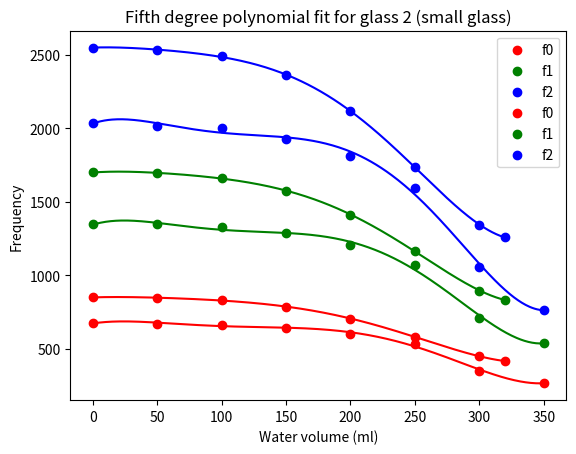

This chart was generated by the following Python code:
from scipy.optimize import curve_fit
import matplotlib.pyplot as plt
import numpy as np


def model(x, o, a, b, c, d, e):
    return o * x ** 5 + a * x ** 4 + b * x ** 3 + c * x ** 2 + d * x + e


def wg1_coefficients(plot: bool = False) -> list[list[float]]:
    mls = [0, 50, 100, 150, 200, 250, 300, 320]  # amount of water in glass 1 (ml)
    f0 = [850, 847, 830, 786, 706, 582, 448, 417]  # fundamental frequency of glass 1
    f1 = [1700, 1696, 1661, 1575, 1413, 1165, 895, 833]  # second partial of glass 1
    f2 = [2550, 2534, 2490, 2362, 2118, 1737, 1343, 1259]  # third partial of glass 1

    coefficients = fit_model(mls, f0, f1, f2)
    if not plot:
        return coefficients

    plot_model(2, mls, f0, f1, f2, coefficients)
    return coefficients


def wg2_coefficients(plot: bool = False) -> list[list[float]]:
    mls = [0, 50, 100, 150, 200, 250, 300, 350]  # amount of water in glass 2 (ml)
    f0 = [674, 672, 664, 642, 600, 532, 351, 267]  # fundamental frequency of glass 2
    f1 = [1347, 1346, 1327, 1286, 1204, 1067, 712, 540]  # second partial of glass 2
    f2 = [2037, 2016, 2002, 1929, 1809, 1595, 1055, 767]  # third partial of glass 2

    coefficients = fit_model(mls, f0, f1, f2)
    if not plot:
        return coefficients

    plot_model(2, mls, f0, f1, f2, coefficients)
    return coefficients


def fit_model(mls: list[float], f0: list[float], f1: list[float], f2: list[float]):
    # Do curve fit to fourth degree polynomial with values
    parameters_f0, cov_f0 = curve_fit(model, mls, f0)
    parameters_f1, cov_f1 = curve_fit(model, mls, f1)
    parameters_f2, cov_f2 = curve_fit(model, mls, f2)

    return [parameters_f0, parameters_f1, parameters_f2]


def plot_model(glass_nr: int, mls: list[float],
               f0: list[float], f1: list[float], f2: list[float],
               coefficients: list[list[float]]):
    func_x = np.linspace(0, max(mls), int(max(mls) + 1))
    f0_fit = model(func_x, *coefficients[0])  # apparently * unpacks list to arguments, crazy
    f1_fit = model(func_x, *coefficients[1])
    f2_fit = model(func_x, *coefficients[2])

    # Plot results
    plt.scatter(mls, f0, label="f0", color='red')
    plt.scatter(mls, f1, label="f1", color='green')
    plt.scatter(mls, f2, label="f2", color='blue')
    plt.plot(func_x, f0_fit, color='red')
    plt.plot(func_x, f1_fit, color='green')
    plt.plot(func_x, f2_fit, color='blue')
    plt.legend()
    plt.xlabel("Water volume (ml)")
    plt.ylabel("Frequency")
    plt.title(f"Fifth degree polynomial fit for glass {glass_nr} (small glass)")
    plt.show()


if __name__ == "__main__":
    print(wg1_coefficients(True))
    print(wg2_coefficients(True))

